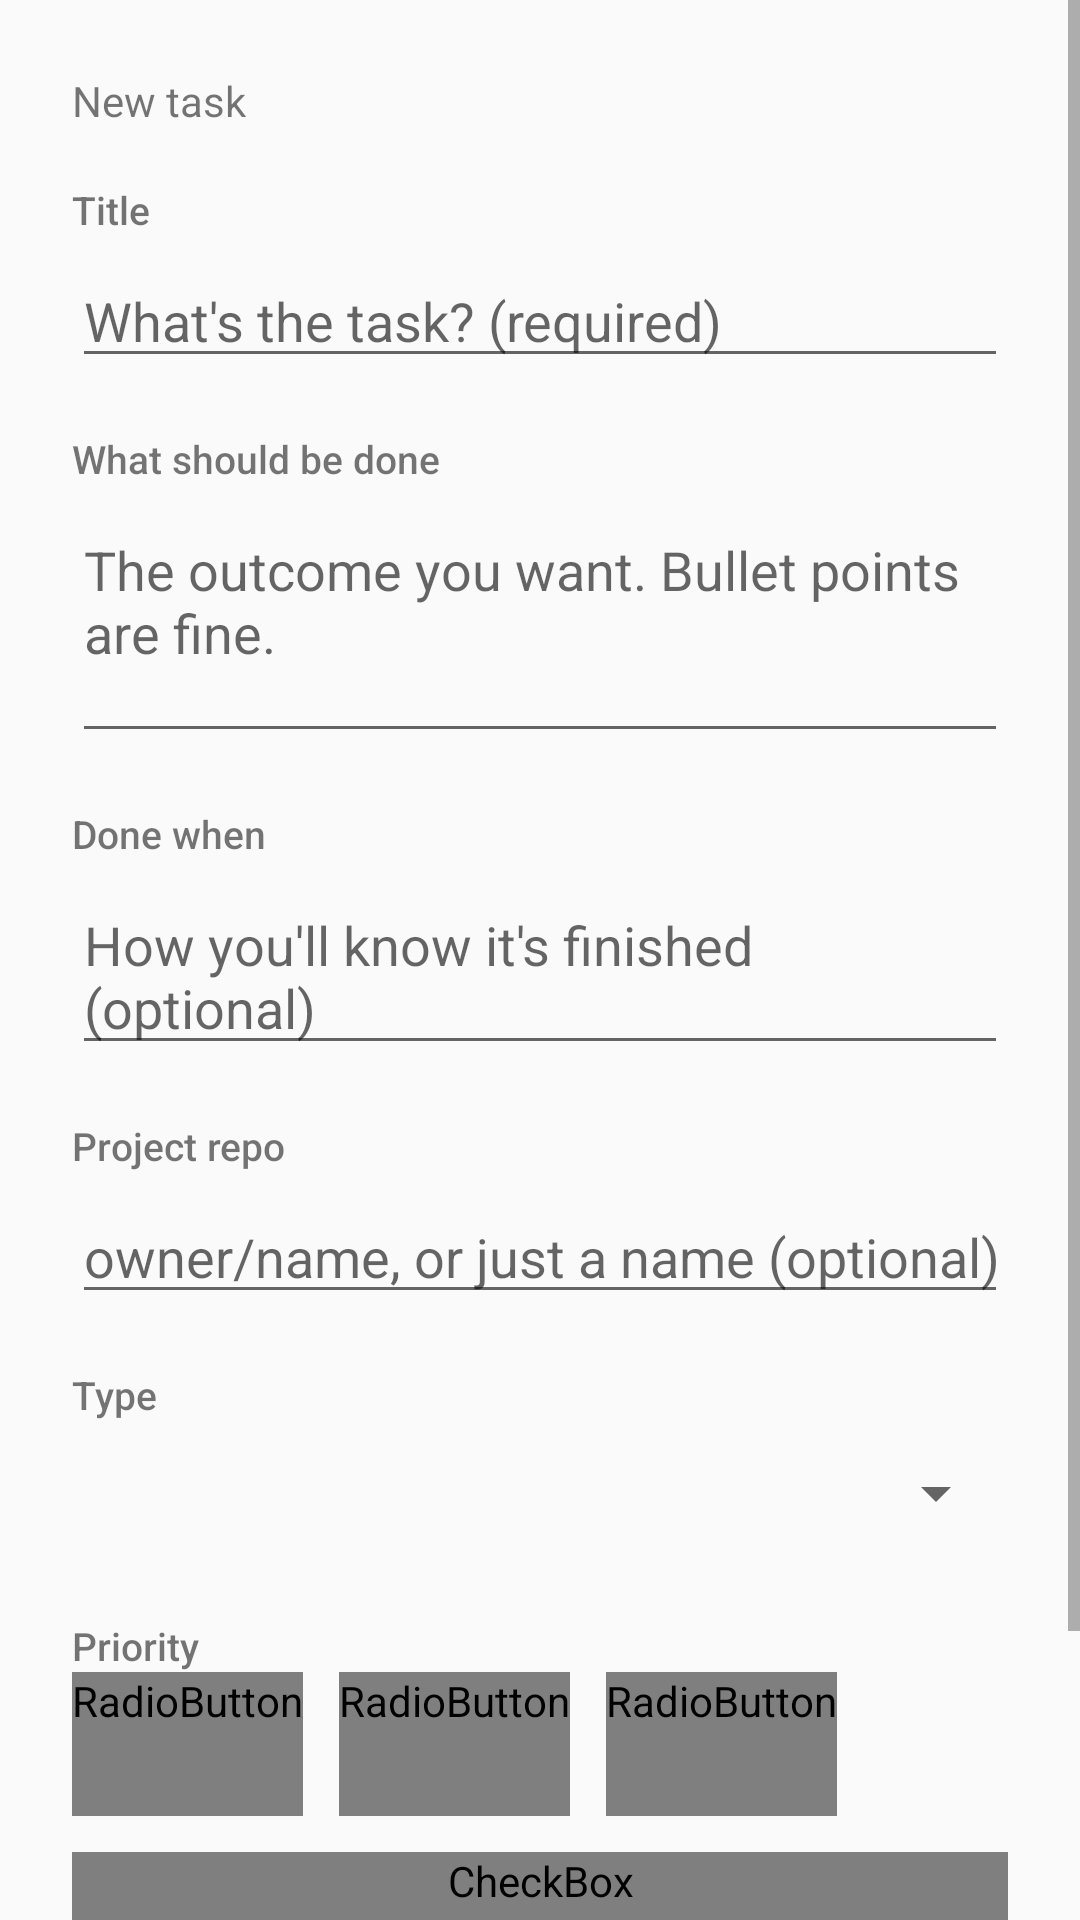

Reconstruct the res/layout file that produces this screen, plus the resources it refers to.
<!-- AndroidManifest.xml: application theme Theme.Taskboard -->
<!-- res/layout/activity_new_task.xml -->
<?xml version="1.0" encoding="utf-8"?>
<ScrollView xmlns:android="http://schemas.android.com/apk/res/android"
    android:layout_width="match_parent"
    android:layout_height="match_parent"
    android:background="?attr/tbSurface"
    android:fillViewport="true"
    android:fitsSystemWindows="true">

    <LinearLayout
        android:layout_width="match_parent"
        android:layout_height="wrap_content"
        android:orientation="vertical"
        android:padding="24dp">

        <TextView
            style="?attr/tbHeadline"
            android:layout_width="wrap_content"
            android:layout_height="wrap_content"
            android:text="@string/task_new_title" />

        <TextView
            style="@style/FormLabel"
            android:text="@string/task_title_label" />

        <EditText
            android:id="@+id/task_title"
            style="?attr/tbField"
            android:layout_marginTop="6dp"
            android:layout_width="match_parent"
            android:layout_height="wrap_content"
            android:hint="@string/task_title_hint"
            android:importantForAutofill="no"
            android:inputType="textCapSentences"
            android:maxLines="3"
            android:textAlignment="viewStart" />

        <TextView
            style="@style/FormLabel"
            android:text="@string/task_goal_label" />

        <EditText
            android:id="@+id/task_goal"
            style="?attr/tbField"
            android:layout_marginTop="6dp"
            android:layout_width="match_parent"
            android:layout_height="wrap_content"
            android:gravity="top|start"
            android:hint="@string/task_goal_hint"
            android:importantForAutofill="no"
            android:inputType="textMultiLine|textCapSentences"
            android:minLines="3"
            android:textAlignment="viewStart" />

        <TextView
            style="@style/FormLabel"
            android:text="@string/task_done_when_label" />

        <EditText
            android:id="@+id/task_done_when"
            style="?attr/tbField"
            android:layout_marginTop="6dp"
            android:layout_width="match_parent"
            android:layout_height="wrap_content"
            android:gravity="top|start"
            android:hint="@string/task_done_when_hint"
            android:importantForAutofill="no"
            android:inputType="textMultiLine|textCapSentences"
            android:textAlignment="viewStart" />

        <TextView
            style="@style/FormLabel"
            android:text="@string/task_repo_label" />

        <AutoCompleteTextView
            android:id="@+id/task_repo"
            style="?attr/tbField"
            android:layout_marginTop="6dp"
            android:layout_width="match_parent"
            android:layout_height="wrap_content"
            android:completionThreshold="1"
            android:hint="@string/task_repo_hint"
            android:importantForAutofill="no"
            android:inputType="textUri|textNoSuggestions"
            android:maxLines="1"
            android:textDirection="ltr" />

        <TextView
            style="@style/FormLabel"
            android:text="@string/task_type_label" />

        <Spinner
            android:id="@+id/task_type"
            android:layout_width="match_parent"
            android:layout_height="wrap_content"
            android:minHeight="48dp" />

        <TextView
            style="@style/FormLabel"
            android:text="@string/task_priority_label" />

        <RadioGroup
            android:id="@+id/task_priority"
            android:layout_width="match_parent"
            android:layout_height="wrap_content"
            android:checkedButton="@+id/priority_normal"
            android:orientation="horizontal">

            <RadioButton
                android:id="@+id/priority_normal"
                android:layout_width="wrap_content"
                android:layout_height="wrap_content"
                android:minHeight="48dp"
                android:text="@string/priority_normal"
                android:textColor="?attr/tbText" />

            <RadioButton
                android:id="@+id/priority_high"
                android:layout_width="wrap_content"
                android:layout_height="wrap_content"
                android:layout_marginStart="12dp"
                android:minHeight="48dp"
                android:text="@string/priority_high"
                android:textColor="?attr/tbText" />

            <RadioButton
                android:id="@+id/priority_low"
                android:layout_width="wrap_content"
                android:layout_height="wrap_content"
                android:layout_marginStart="12dp"
                android:minHeight="48dp"
                android:text="@string/priority_low"
                android:textColor="?attr/tbText" />
        </RadioGroup>

        <CheckBox
            android:id="@+id/task_approve"
            android:layout_width="match_parent"
            android:layout_height="wrap_content"
            android:layout_marginTop="12dp"
            android:minHeight="48dp"
            android:text="@string/task_approve"
            android:textColor="?attr/tbText"
            android:textSize="15sp" />

        <TextView
            android:id="@+id/task_status"
            android:layout_width="match_parent"
            android:layout_height="wrap_content"
            android:layout_marginTop="8dp"
            style="?attr/tbBody"
            android:textColor="@color/error"
            android:visibility="gone" />

        <LinearLayout
            android:layout_width="match_parent"
            android:layout_height="wrap_content"
            android:layout_marginTop="16dp"
            android:orientation="horizontal">

            <Button
                android:id="@+id/task_cancel"
                style="?attr/tbButtonSecondary"
                android:layout_width="0dp"
                android:layout_height="wrap_content"
                android:layout_weight="1"
                android:text="@string/task_cancel" />

            <Button
                android:id="@+id/task_submit"
                style="?attr/tbButtonPrimary"
                android:layout_width="0dp"
                android:layout_height="wrap_content"
                android:layout_marginStart="12dp"
                android:layout_weight="1"
                android:text="@string/task_submit" />
        </LinearLayout>
    </LinearLayout>
</ScrollView>
<!-- resources referenced by this layout -->
<resources>
  <color name="error">#B42318</color>
  <string name="priority_high">High</string>
  <string name="priority_low">Low</string>
  <string name="priority_normal">Normal</string>
  <string name="task_approve">Approve now (adds ready-for-claude, so Claude starts it next run)</string>
  <string name="task_cancel">Discard</string>
  <string name="task_done_when_hint">How you\'ll know it\'s finished (optional)</string>
  <string name="task_done_when_label">Done when</string>
  <string name="task_goal_hint">The outcome you want. Bullet points are fine.</string>
  <string name="task_goal_label">What should be done</string>
  <string name="task_new_title">New task</string>
  <string name="task_priority_label">Priority</string>
  <string name="task_repo_hint">owner/name, or just a name (optional)</string>
  <string name="task_repo_label">Project repo</string>
  <string name="task_submit">Create task</string>
  <string name="task_title_hint">What\'s the task? (required)</string>
  <string name="task_title_label">Title</string>
  <string name="task_type_label">Type</string>
  <style name="FormLabel">
          <item name="android:layout_width">wrap_content</item>
          <item name="android:layout_height">wrap_content</item>
          <item name="android:layout_marginTop">18dp</item>
          <item name="android:fontFamily">sans-serif-medium</item>
          <item name="android:textColor">?attr/tbMuted</item>
          <item name="android:textSize">13sp</item>
      </style>
  <style name="Theme.Taskboard" parent="android:Theme.Material.Light.NoActionBar">
          <item name="android:colorAccent">@color/widget_accent</item>
          <item name="android:colorPrimary">@color/widget_accent</item>
      </style>
  <color name="widget_accent">#B4441B</color>
</resources>
